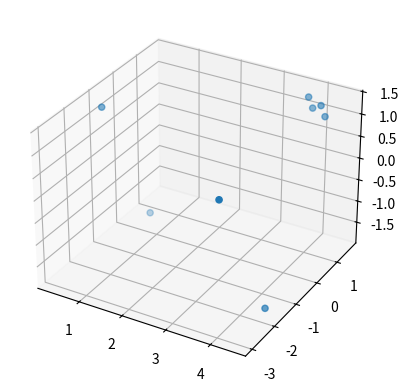

Source code (Python):
from mpl_toolkits import mplot3d
import numpy as np
import matplotlib.pyplot as plt

test_frustum_bounding = np.array([
    # x, y, z, 1
    [[4.1416], [1.3231], [1.2873], [1.0000]],
    [[3.7728], [1.5169], [1.3048], [1.0000]],
    [[3.8193], [1.6308], [1.0239], [1.0000]],
    [[4.1880], [1.4370], [1.0063], [1.0000]],
    [[4.0026], [-2.9551], [1.0370], [1.0000]],
    [[0.3151], [-1.0170], [1.2127], [1.0000]],
    [[0.7797], [0.1216], [-1.5969], [1.0000]],
    [[4.4672], [-1.8165], [-1.7726], [1.0000]]])

def viz_frustum_bounds(frustum_bounds):
    """ Visualize the frustum bounds computed by projection::compute_frustum_bounds
    :param frustum_bounds: a numpy array of shape (8, 4, 1)
    """
    fig = plt.figure()
    ax = plt.axes(projection='3d')

    xdata = np.array([])
    ydata = np.array([])
    zdata = np.array([])
    for pos in frustum_bounds:
        xdata = np.append(xdata, pos[0])
        ydata = np.append(ydata, pos[1])
        zdata = np.append(zdata, pos[2])

    # ax.scatter3D(xdata, ydata, zdata, c=zdata, cmap='Greens')
    ax.scatter3D(xdata, ydata, zdata)
    plt.show()

if __name__ == "__main__":
    # demo
    viz_frustum_bounds(test_frustum_bounding)